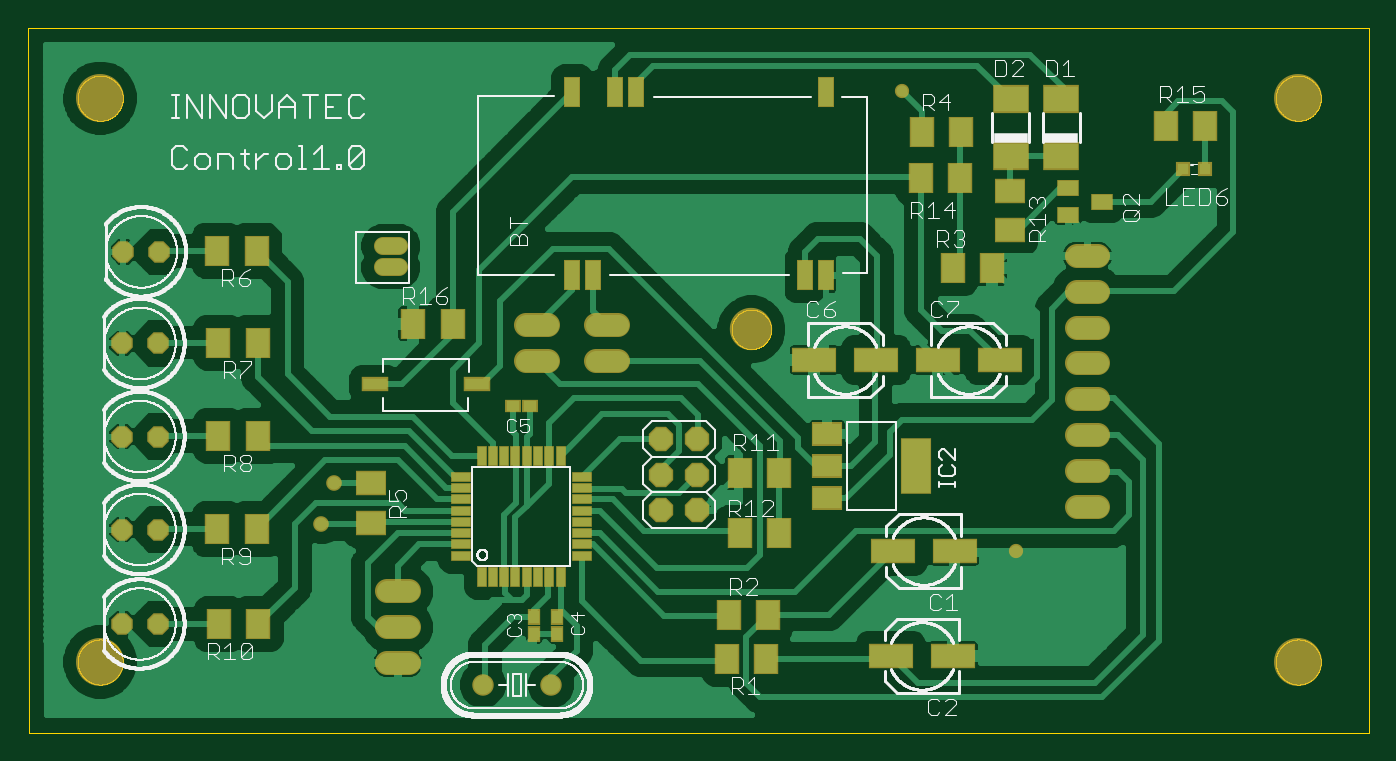
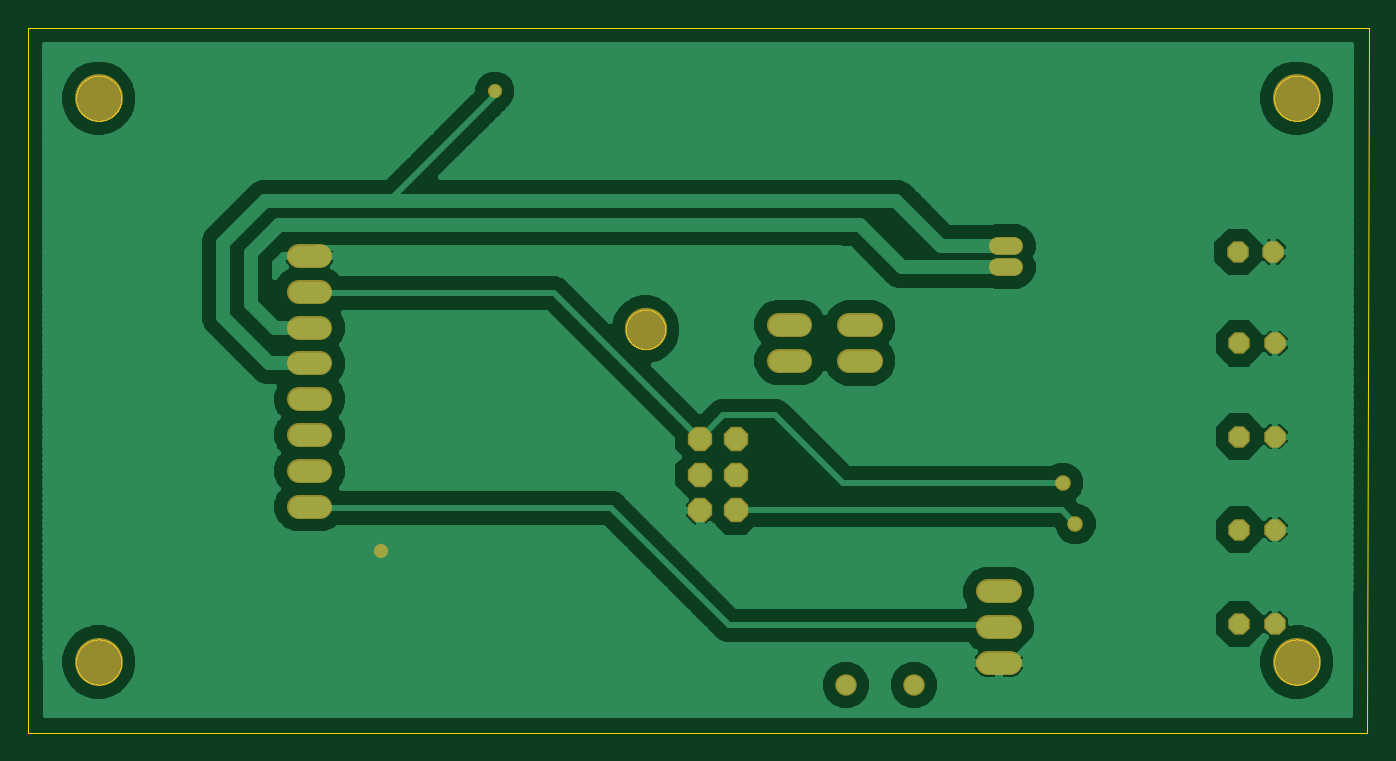
Circuit board: 6 layer files. Board 95.1 x 50.0 mm.
- top_copper: PCBMotores.cmp (51369 bytes)
- outline: PCBMotores.gko (26242 bytes)
- top_silk: PCBMotores.plc (96456 bytes)
- bottom_copper: PCBMotores.sol (34998 bytes)
- top_mask: PCBMotores.stc (4142 bytes)
- bottom_mask: PCBMotores.sts (1587 bytes)

=== top_copper: PCBMotores.cmp (51369 bytes, source omitted) ===
=== outline: PCBMotores.gko (26242 bytes, source omitted) ===
=== top_silk: PCBMotores.plc (96456 bytes, source omitted) ===
=== bottom_copper: PCBMotores.sol (34998 bytes, source omitted) ===
=== top_mask: PCBMotores.stc ===
G75*
%MOIN*%
%OFA0B0*%
%FSLAX25Y25*%
%IPPOS*%
%LPD*%
%AMOC8*
5,1,8,0,0,1.08239X$1,22.5*
%
%ADD10C,0.13398*%
%ADD11C,0.11824*%
%ADD12C,0.06000*%
%ADD13C,0.06800*%
%ADD14OC8,0.06000*%
%ADD15OC8,0.06800*%
%ADD16R,0.03000X0.05800*%
%ADD17R,0.05800X0.03000*%
%ADD18R,0.07099X0.08674*%
%ADD19R,0.08674X0.07099*%
%ADD20R,0.12611X0.07099*%
%ADD21R,0.03713X0.04442*%
%ADD22R,0.04442X0.03713*%
%ADD23C,0.05162*%
%ADD24R,0.04737X0.08674*%
%ADD25R,0.06312X0.04737*%
%ADD26R,0.08700X0.06700*%
%ADD27R,0.08700X0.15800*%
%ADD28R,0.03950X0.03950*%
%ADD29R,0.10249X0.07887*%
%ADD30R,0.07400X0.04000*%
%ADD31C,0.04369*%
%ADD32C,0.03975*%
D10*
X0021091Y0023847D03*
X0021091Y0181328D03*
X0355737Y0181328D03*
X0355737Y0023847D03*
D11*
X0202981Y0116761D03*
D12*
X0147009Y0017391D03*
X0128009Y0017391D03*
D13*
X0107280Y0023572D02*
X0101280Y0023572D01*
X0101280Y0033572D02*
X0107280Y0033572D01*
X0107280Y0043572D02*
X0101280Y0043572D01*
X0140060Y0107981D02*
X0146060Y0107981D01*
X0159706Y0108020D02*
X0165706Y0108020D01*
X0165706Y0118020D02*
X0159706Y0118020D01*
X0146060Y0117981D02*
X0140060Y0117981D01*
X0293800Y0117272D02*
X0299800Y0117272D01*
X0299800Y0107272D02*
X0293800Y0107272D01*
X0293800Y0097272D02*
X0299800Y0097272D01*
X0299800Y0087272D02*
X0293800Y0087272D01*
X0293800Y0077272D02*
X0299800Y0077272D01*
X0299800Y0067272D02*
X0293800Y0067272D01*
X0293800Y0127272D02*
X0299800Y0127272D01*
X0299800Y0137272D02*
X0293800Y0137272D01*
D14*
X0037587Y0138414D03*
X0027587Y0138414D03*
X0027194Y0112824D03*
X0037194Y0112824D03*
X0037194Y0086839D03*
X0027194Y0086839D03*
X0027194Y0060855D03*
X0037194Y0060855D03*
X0037194Y0034477D03*
X0027194Y0034477D03*
D15*
X0177824Y0066209D03*
X0187824Y0066209D03*
X0187824Y0076209D03*
X0177824Y0076209D03*
X0177824Y0086209D03*
X0187824Y0086209D03*
D16*
X0149674Y0081456D03*
X0146524Y0081456D03*
X0143375Y0081456D03*
X0140225Y0081456D03*
X0137076Y0081456D03*
X0133926Y0081456D03*
X0130776Y0081456D03*
X0127627Y0081456D03*
X0127627Y0047656D03*
X0130776Y0047656D03*
X0133926Y0047656D03*
X0137076Y0047656D03*
X0140225Y0047656D03*
X0143375Y0047656D03*
X0146524Y0047656D03*
X0149674Y0047656D03*
D17*
X0155550Y0053532D03*
X0155550Y0056682D03*
X0155550Y0059831D03*
X0155550Y0062981D03*
X0155550Y0066131D03*
X0155550Y0069280D03*
X0155550Y0072430D03*
X0155550Y0075580D03*
X0121750Y0075580D03*
X0121750Y0072430D03*
X0121750Y0069280D03*
X0121750Y0066131D03*
X0121750Y0062981D03*
X0121750Y0059831D03*
X0121750Y0056682D03*
X0121750Y0053532D03*
D18*
X0065265Y0034398D03*
X0054241Y0034398D03*
X0053729Y0060934D03*
X0064753Y0060934D03*
X0065146Y0086997D03*
X0054123Y0086997D03*
X0054123Y0113060D03*
X0065146Y0113060D03*
X0108493Y0118335D03*
X0119517Y0118335D03*
X0064753Y0138729D03*
X0053729Y0138729D03*
X0199792Y0076682D03*
X0210816Y0076682D03*
X0210776Y0059831D03*
X0199753Y0059831D03*
X0196643Y0037076D03*
X0207666Y0037076D03*
X0207076Y0024792D03*
X0196052Y0024792D03*
X0259241Y0133847D03*
X0270265Y0133847D03*
X0261367Y0159162D03*
X0250343Y0159162D03*
X0250580Y0171957D03*
X0261603Y0171957D03*
X0318729Y0173454D03*
X0329753Y0173454D03*
D19*
X0275304Y0155501D03*
X0275304Y0144477D03*
X0096682Y0073808D03*
X0096682Y0062784D03*
D20*
X0220540Y0108178D03*
X0237863Y0108178D03*
X0255028Y0108178D03*
X0272351Y0108178D03*
X0259753Y0054831D03*
X0242430Y0054831D03*
X0241957Y0025540D03*
X0259280Y0025540D03*
D21*
X0148611Y0031800D03*
X0142312Y0031800D03*
X0142312Y0036524D03*
X0148611Y0036524D03*
D22*
X0141091Y0095461D03*
X0136367Y0095461D03*
D23*
X0104454Y0134123D02*
X0100091Y0134123D01*
X0100091Y0140028D02*
X0104454Y0140028D01*
D24*
X0152942Y0131839D03*
X0158847Y0131839D03*
X0217902Y0131839D03*
X0223808Y0131839D03*
X0223808Y0183060D03*
X0170658Y0183020D03*
X0164753Y0183020D03*
X0152942Y0183020D03*
D25*
X0291524Y0156209D03*
X0300973Y0152469D03*
X0291524Y0148729D03*
D26*
X0224124Y0087550D03*
X0224124Y0078550D03*
X0224124Y0069550D03*
D27*
X0248924Y0078650D03*
D28*
X0323650Y0161643D03*
X0329556Y0161643D03*
D29*
X0289595Y0165087D03*
X0275422Y0165087D03*
X0275422Y0181032D03*
X0289595Y0181032D03*
D30*
X0126209Y0101406D03*
X0097863Y0101406D03*
D31*
X0086446Y0073847D03*
X0082902Y0062430D03*
D32*
X0276997Y0054950D03*
X0245107Y0183296D03*
M02*

=== bottom_mask: PCBMotores.sts ===
G75*
%MOIN*%
%OFA0B0*%
%FSLAX25Y25*%
%IPPOS*%
%LPD*%
%AMOC8*
5,1,8,0,0,1.08239X$1,22.5*
%
%ADD10C,0.13398*%
%ADD11C,0.11824*%
%ADD12C,0.06000*%
%ADD13C,0.06800*%
%ADD14OC8,0.06000*%
%ADD15OC8,0.06800*%
%ADD16C,0.05162*%
%ADD17C,0.04369*%
%ADD18C,0.03975*%
D10*
X0021091Y0023847D03*
X0021091Y0181328D03*
X0355737Y0181328D03*
X0355737Y0023847D03*
D11*
X0202981Y0116761D03*
D12*
X0147009Y0017391D03*
X0128009Y0017391D03*
D13*
X0107280Y0023572D02*
X0101280Y0023572D01*
X0101280Y0033572D02*
X0107280Y0033572D01*
X0107280Y0043572D02*
X0101280Y0043572D01*
X0140060Y0107981D02*
X0146060Y0107981D01*
X0159706Y0108020D02*
X0165706Y0108020D01*
X0165706Y0118020D02*
X0159706Y0118020D01*
X0146060Y0117981D02*
X0140060Y0117981D01*
X0293800Y0117272D02*
X0299800Y0117272D01*
X0299800Y0107272D02*
X0293800Y0107272D01*
X0293800Y0097272D02*
X0299800Y0097272D01*
X0299800Y0087272D02*
X0293800Y0087272D01*
X0293800Y0077272D02*
X0299800Y0077272D01*
X0299800Y0067272D02*
X0293800Y0067272D01*
X0293800Y0127272D02*
X0299800Y0127272D01*
X0299800Y0137272D02*
X0293800Y0137272D01*
D14*
X0037587Y0138414D03*
X0027587Y0138414D03*
X0027194Y0112824D03*
X0037194Y0112824D03*
X0037194Y0086839D03*
X0027194Y0086839D03*
X0027194Y0060855D03*
X0037194Y0060855D03*
X0037194Y0034477D03*
X0027194Y0034477D03*
D15*
X0177824Y0066209D03*
X0187824Y0066209D03*
X0187824Y0076209D03*
X0177824Y0076209D03*
X0177824Y0086209D03*
X0187824Y0086209D03*
D16*
X0104454Y0134123D02*
X0100091Y0134123D01*
X0100091Y0140028D02*
X0104454Y0140028D01*
D17*
X0086446Y0073847D03*
X0082902Y0062430D03*
D18*
X0276997Y0054950D03*
X0245107Y0183296D03*
M02*

